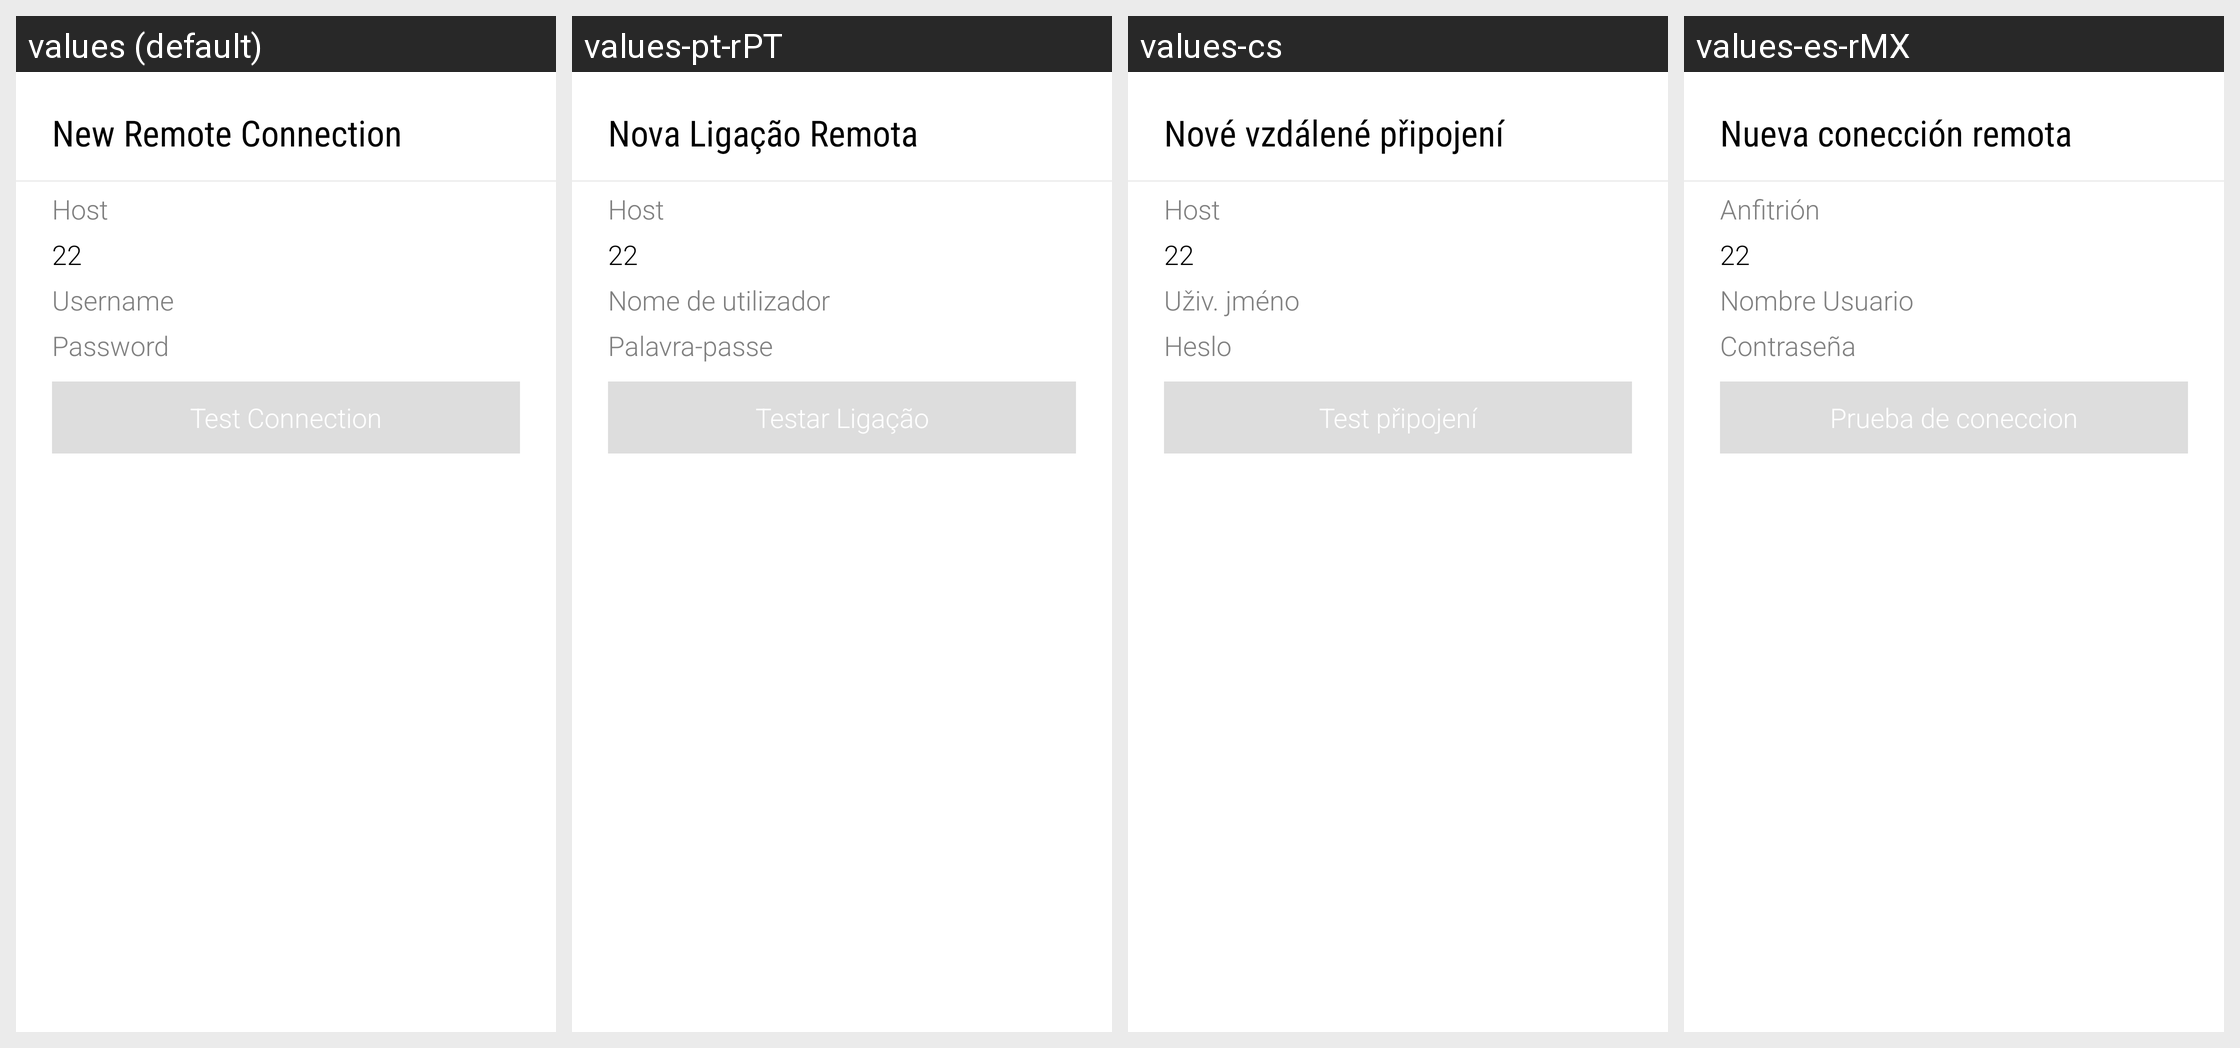

Here is an Android app screen in its default locale and in the app's own translations. Write out the translated-string differences for the strings that appear on this screen.
Android screen res/layout/dialog_add_remote.xml rendered under 4 locales, left to right: values (default), values-pt-rPT, values-cs, values-es-rMX. Device: Nexus 5 (rendered at 1080×1920; each locale shown at half size, 540×960, under a caption strip naming it); theme Theme.Cabinet.
Other locales in the repository, not shown: values-ar, values-ca, values-de, values-es, values-es-rES, values-es-rUS, values-fr, values-he, values-hr, values-hu, values-it, values-ja, values-nl, values-pl, values-pt-rBR, values-ru, values-uk, values-zh-rCN, values-zh-rTW.
Strings drawn on this screen, with the default value and each locale's value (text and hints the layout hard-codes, and strings that could not be matched under every locale, appear in the picture but are not listed):

host
  values: Host
  values-pt-rPT: Host
  values-cs: Host
  values-es-rMX: Anfitrión

defaultSshPort
  values: 22
  values-pt-rPT: 22  [not translated; the default value is used]
  values-cs: 22  [not translated; the default value is used]
  values-es-rMX: 22  [not translated; the default value is used]

username
  values: Username
  values-pt-rPT: Nome de utilizador
  values-cs: Uživ. jméno
  values-es-rMX: Nombre Usuario

password
  values: Password
  values-pt-rPT: Palavra-passe
  values-cs: Heslo
  values-es-rMX: Contraseña

test_connection
  values: Test Connection
  values-pt-rPT: Testar Ligação
  values-cs: Test připojení
  values-es-rMX: Prueba de coneccion
